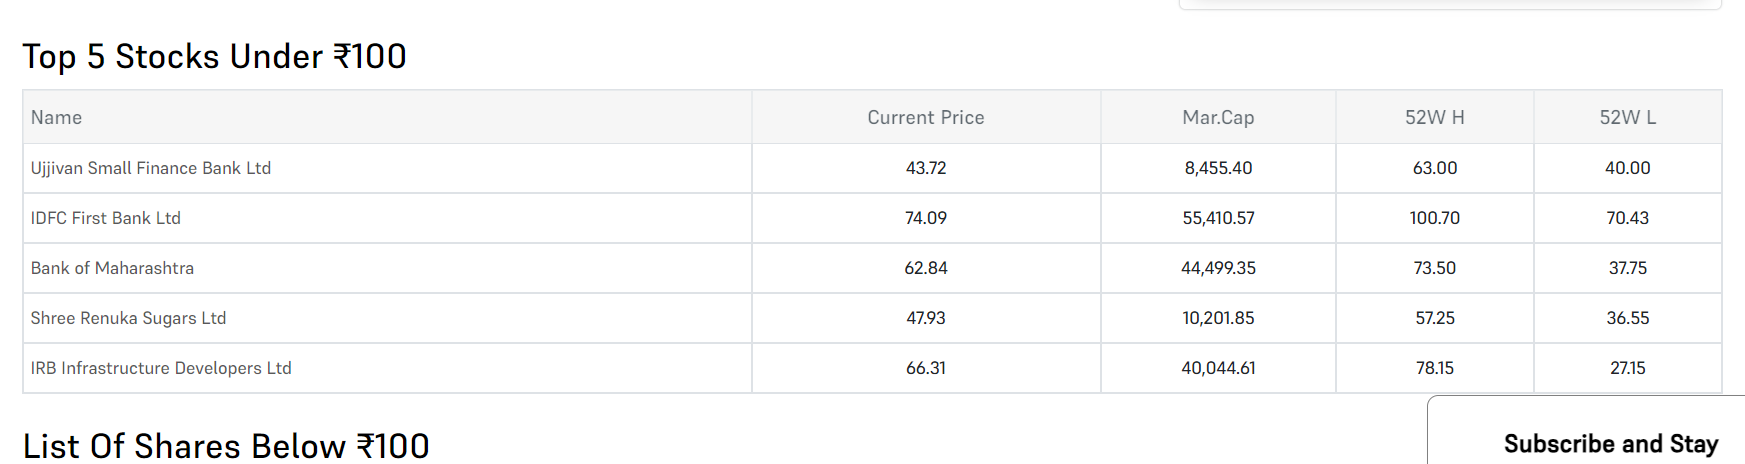
Workflow: list

Step 1: get-text from the table in window 'Stocks Under 100 Rs - List of Best Shares under Rs. 100 - 5paisa' (chrome.exe)
